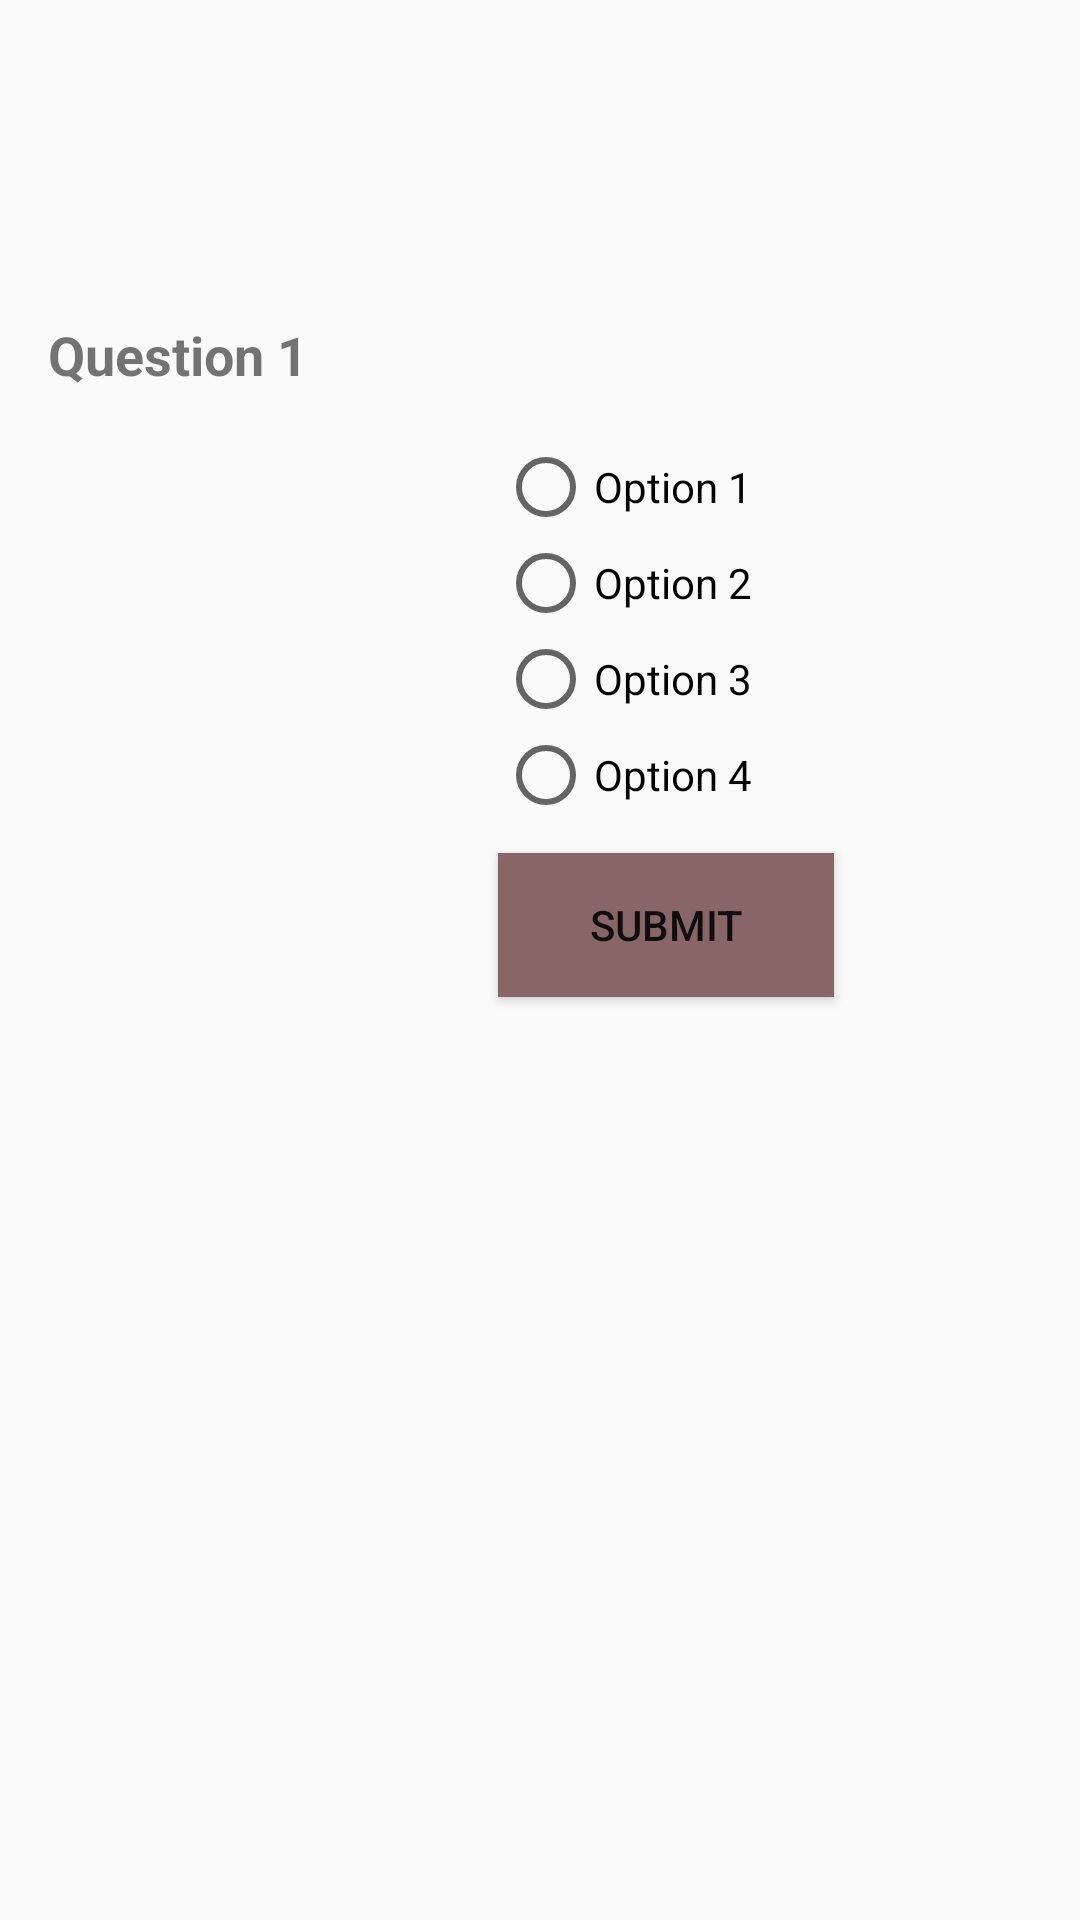

Reconstruct the res/layout file that produces this screen, plus the resources it refers to.
<!-- AndroidManifest.xml: application theme Theme.RegisterLogin -->
<!-- res/layout/adhd.xml -->
<?xml version="1.0" encoding="utf-8"?>
<LinearLayout xmlns:android="http://schemas.android.com/apk/res/android"
    xmlns:app="http://schemas.android.com/apk/res-auto"
    xmlns:tools="http://schemas.android.com/tools"
    android:layout_width="match_parent"
    android:layout_height="match_parent"
    android:orientation="vertical"
    android:padding="16dp"
    tools:context=".autism"
    android:background="@drawable/adhd_back">
    
    <TextView
        android:id="@+id/questionTextView"
        android:layout_width="match_parent"
        android:layout_height="wrap_content"
        android:text="Question 1"
        android:textSize="18sp"
        android:textStyle="bold"
        android:layout_marginBottom="16dp"
        android:layout_marginTop="90dp"/>
    
    <RadioGroup
        android:id="@+id/optionsRadioGroup"
        android:layout_width="match_parent"
        android:layout_height="wrap_content">
        
        <RadioButton
            android:id="@+id/option1RadioButton"
            android:layout_width="wrap_content"
            android:layout_height="wrap_content"
            android:text="Option 1"
            android:layout_marginLeft="150dp"
            />
        <RadioButton
            android:id="@+id/option2RadioButton"
            android:layout_width="wrap_content"
            android:layout_height="wrap_content"
            android:layout_marginLeft="150dp"
            android:text="Option 2"/>
        <RadioButton
            android:id="@+id/option3RadioButton"
            android:layout_width="wrap_content"
            android:layout_height="wrap_content"
            android:layout_marginLeft="150dp"
            android:text="Option 3"/>
        <RadioButton
            android:id="@+id/option4RadioButton"
            android:layout_width="wrap_content"
            android:layout_height="wrap_content"
            android:layout_marginLeft="150dp"
            android:text="Option 4"/>
    </RadioGroup>
    
    <Button
        android:id="@+id/submitBtn"
        android:layout_width="112dp"
        android:layout_height="wrap_content"
        android:layout_marginLeft="150dp"
        android:layout_marginTop="10dp"
        android:background="#886668"
        android:onClick="q1submit"
        android:text="Submit" />

</LinearLayout>
<!-- resources referenced by this layout -->
<resources>
  <style name="Theme.RegisterLogin" parent="Base.Theme.RegisterLogin" />
  <style name="Base.Theme.RegisterLogin" parent="Theme.AppCompat.Light.NoActionBar">
          
          
      </style>
</resources>
